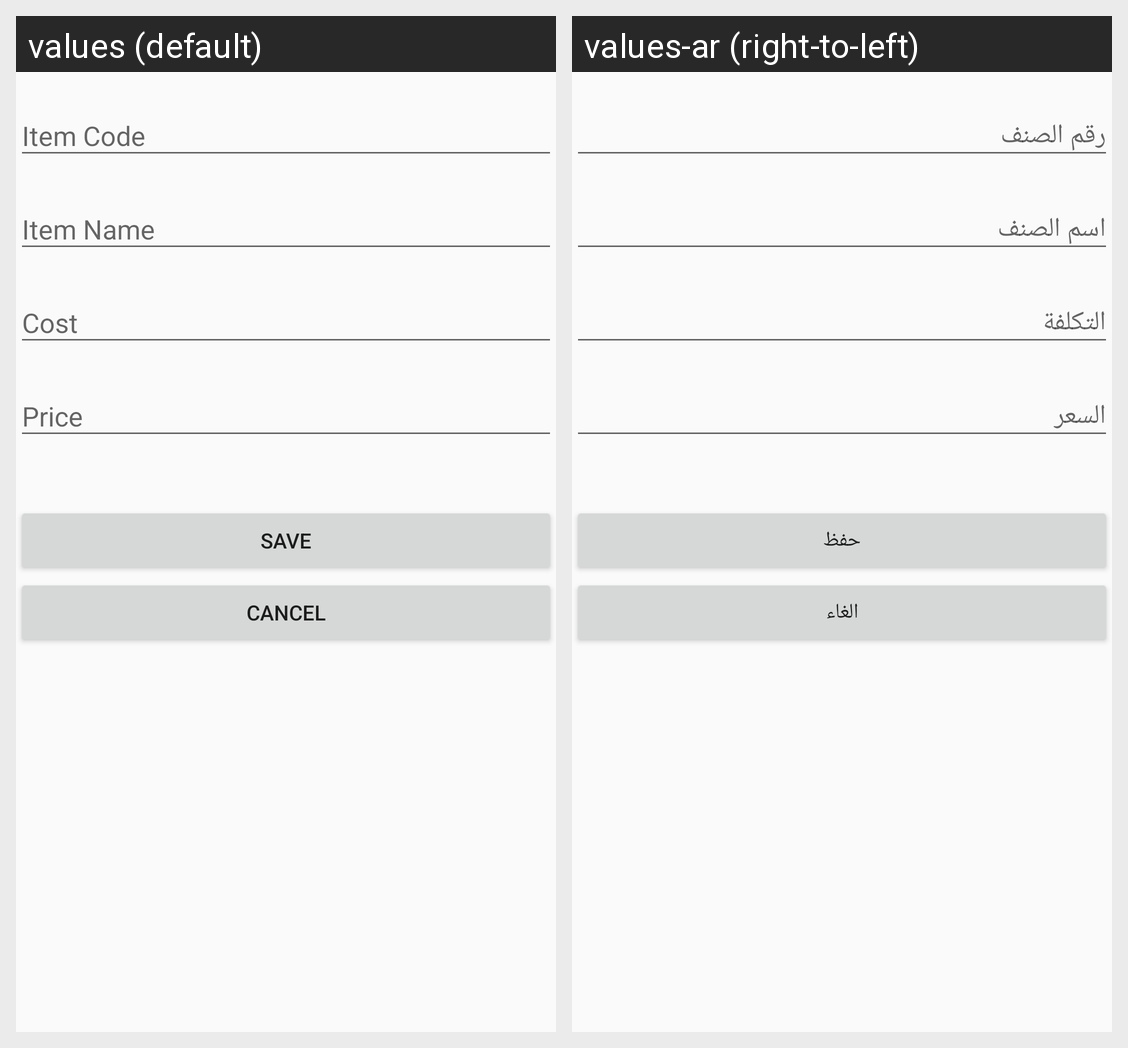

Translations of the strings shown on this Android screen, per locale in the grid:
Android screen res/layout/activity_items_add.xml rendered under 2 locales, left to right: values (default), values-ar (right-to-left). Device: Nexus 5 (rendered at 1080×1920; each locale shown at half size, 540×960, under a caption strip naming it); theme AppTheme.
Strings drawn on this screen, with the default value and each locale's value (text and hints the layout hard-codes, and strings that could not be matched under every locale, appear in the picture but are not listed):

save
  values: Save
  values-ar: حفظ

cancel
  values: Cancel
  values-ar: الغاء
